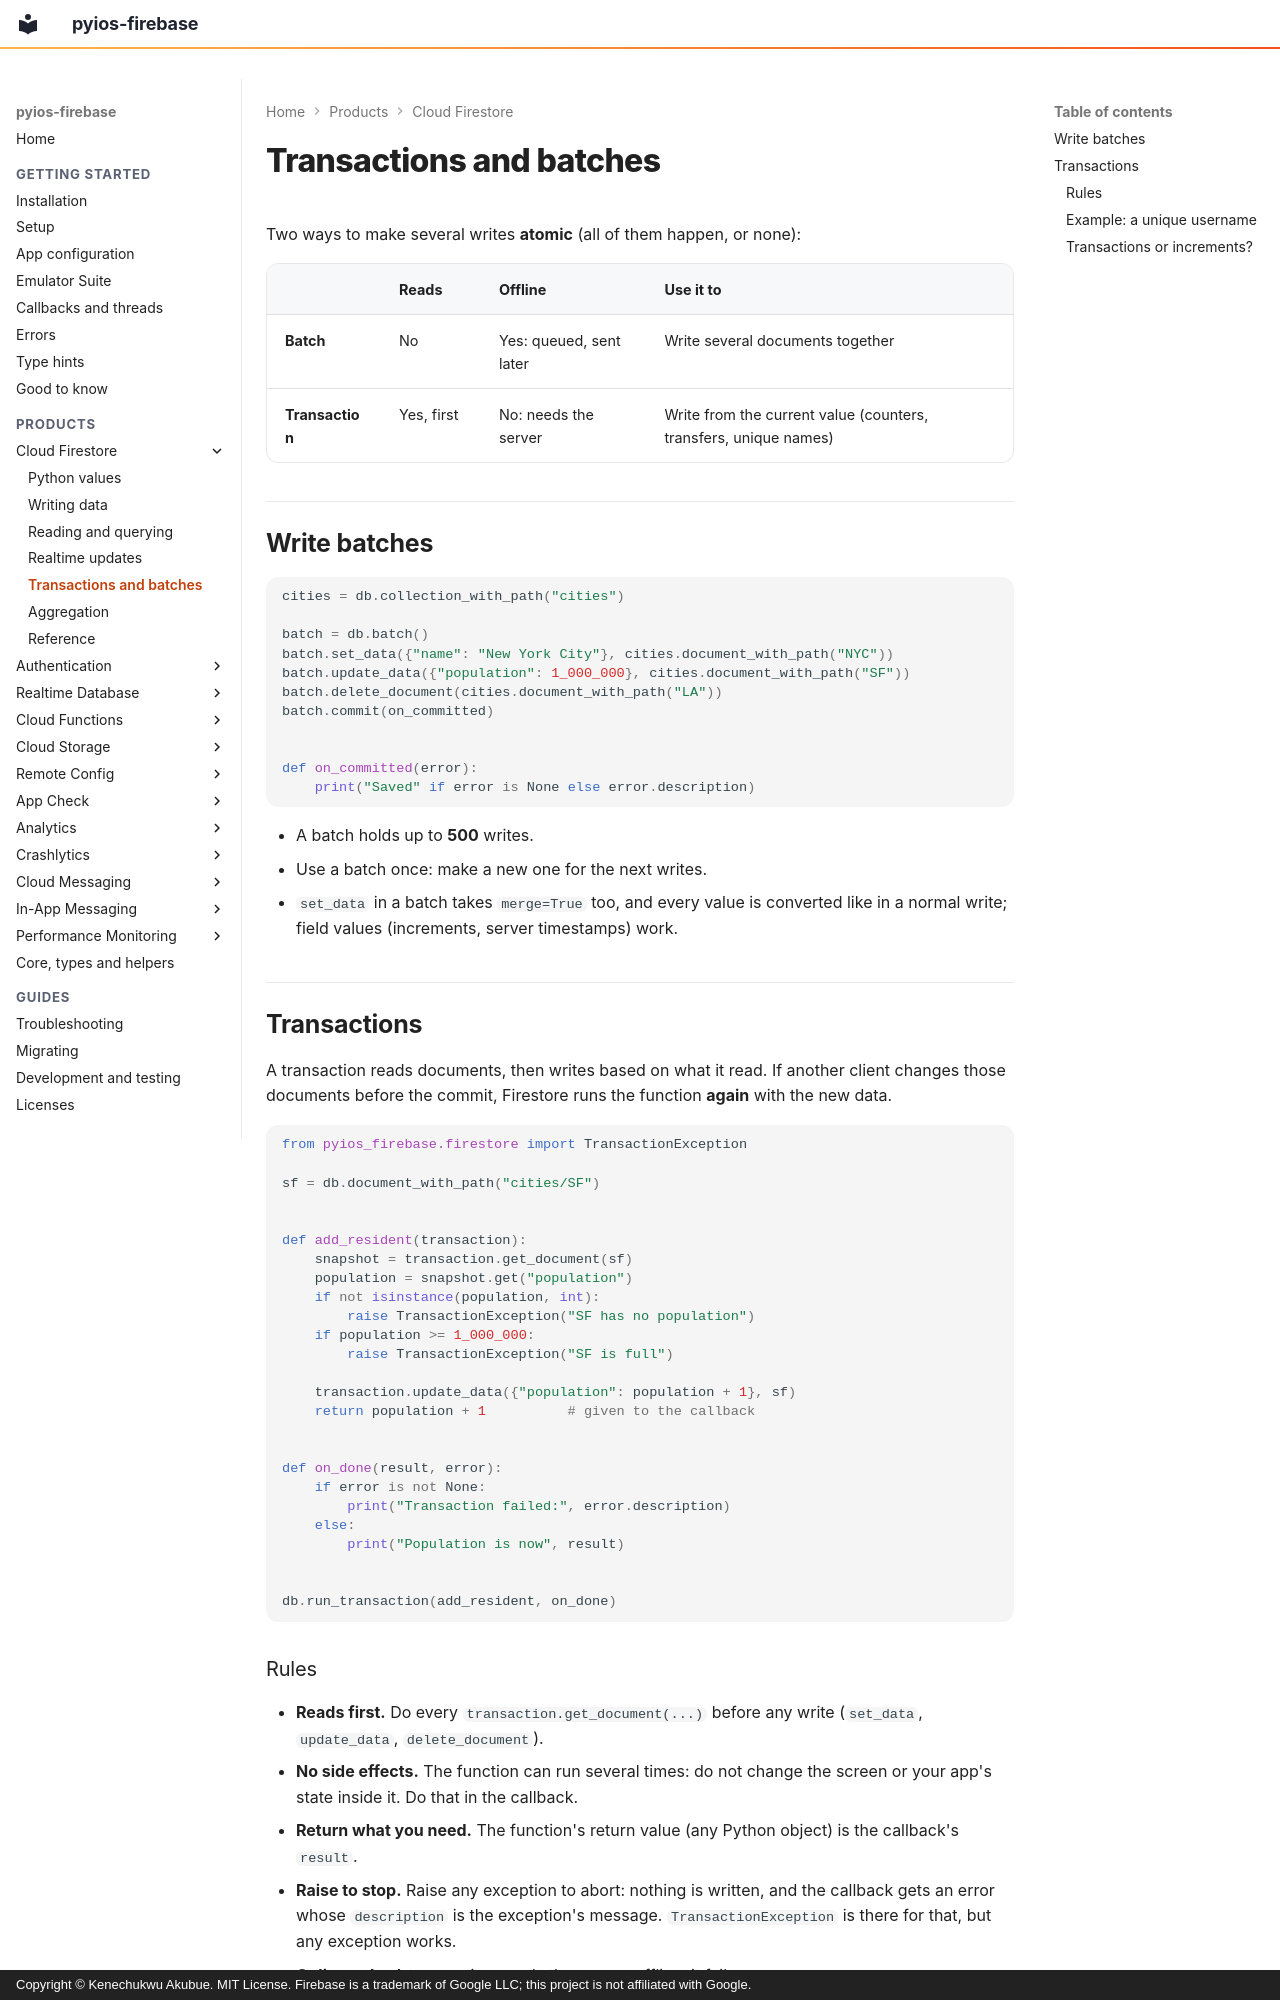

repository: PySimpleObjC/pyios-firebase · page: firestore/transactions/index.html · generator: mkdocs · copyright: Copyright © Kenechukwu Akubue. MIT License. Firebase is a trademark of Google LLC; this project is not affiliated with Google.

# Transactions and batches

Two ways to make several writes **atomic** (all of them happen, or none):

| | Reads | Offline | Use it to |
|---|---|---|---|
| **Batch** | No | Yes: queued, sent later | Write several documents together |
| **Transaction** | Yes, first | No: needs the server | Write from the current value (counters, transfers, unique names) |

## Write batches

```python
cities = db.collection_with_path("cities")

batch = db.batch()
batch.set_data({"name": "New York City"}, cities.document_with_path("NYC"))
batch.update_data({"population": 1_000_000}, cities.document_with_path("SF"))
batch.delete_document(cities.document_with_path("LA"))
batch.commit(on_committed)


def on_committed(error):
    print("Saved" if error is None else error.description)
```

- A batch holds up to **500** writes.
- Use a batch once: make a new one for the next writes.
- `set_data` in a batch takes `merge=True` too, and every value is converted
  like in a normal write; field values (increments, server timestamps) work.

## Transactions

A transaction reads documents, then writes based on what it read. If another
client changes those documents before the commit, Firestore runs the
function **again** with the new data.

```python
from pyios_firebase.firestore import TransactionException

sf = db.document_with_path("cities/SF")


def add_resident(transaction):
    snapshot = transaction.get_document(sf)
    population = snapshot.get("population")
    if not isinstance(population, int):
        raise TransactionException("SF has no population")
    if population >= 1_000_000:
        raise TransactionException("SF is full")

    transaction.update_data({"population": population + 1}, sf)
    return population + 1          # given to the callback


def on_done(result, error):
    if error is not None:
        print("Transaction failed:", error.description)
    else:
        print("Population is now", result)


db.run_transaction(add_resident, on_done)
```
